Labelled photos from "dataset_ayam", an image-classification folder in tikakurniasari28/Deteksi_Penyakit_Ayam. The possible labels are: cocci, healthy, ncd, salmo.

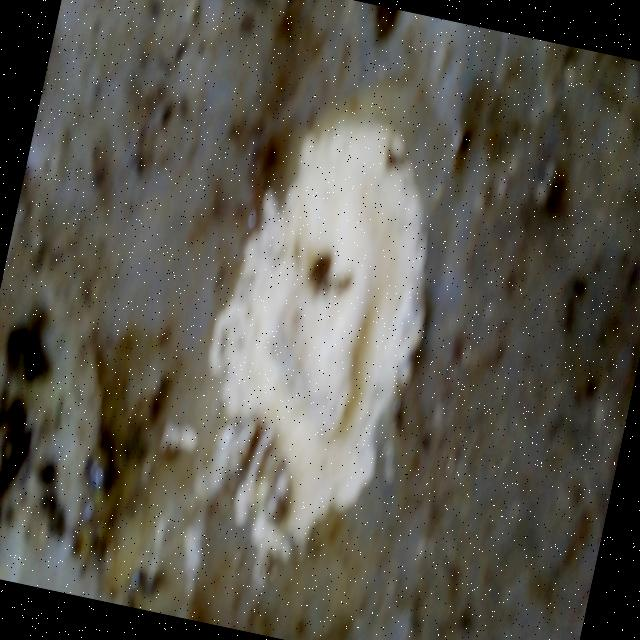
Label: salmo

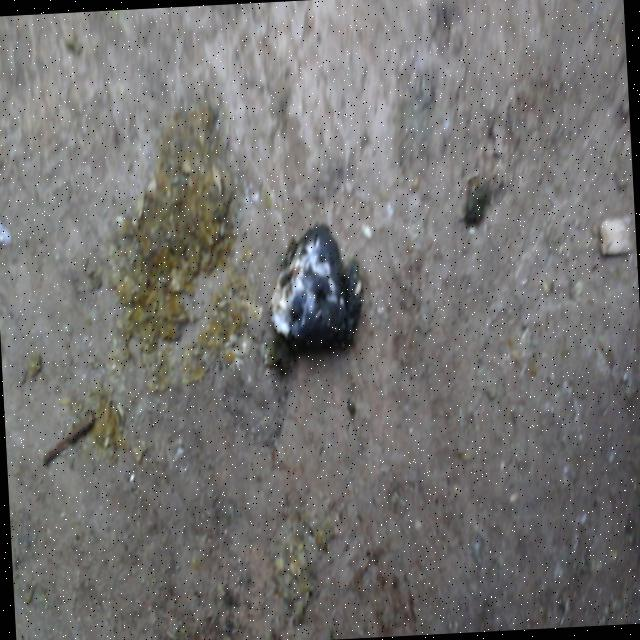
Label: healthy

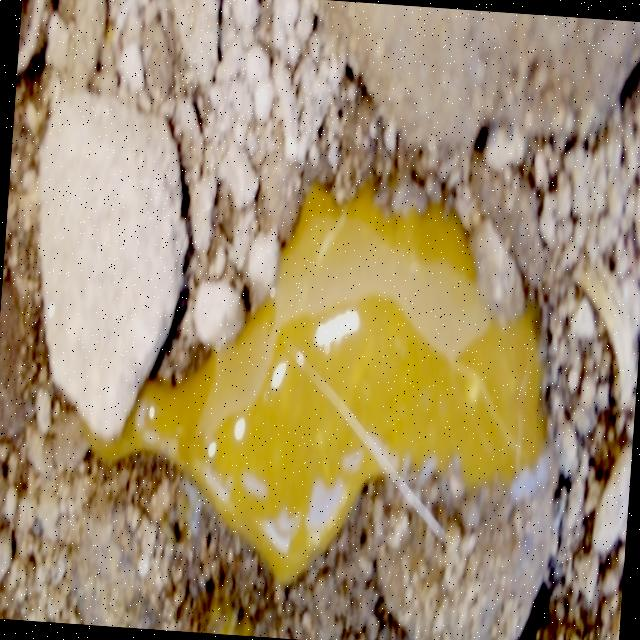
Label: cocci

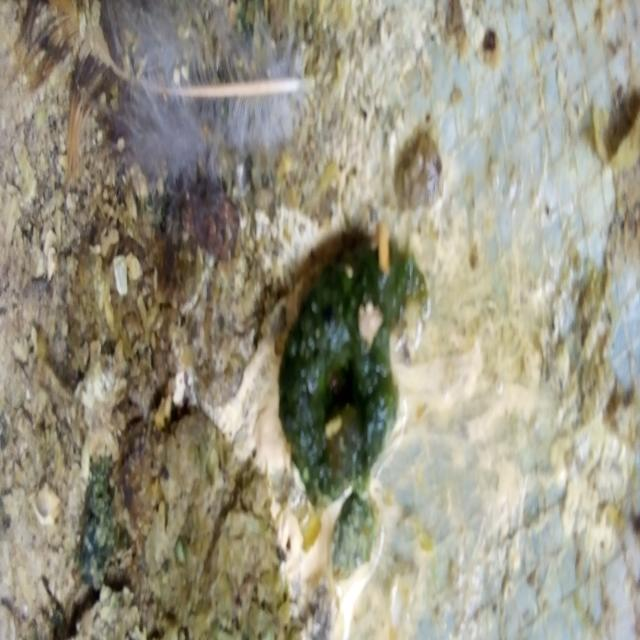
Label: ncd

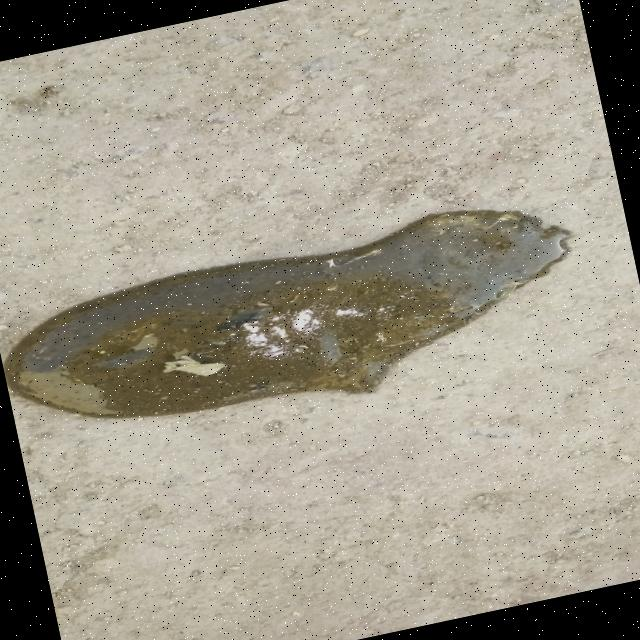
Label: cocci

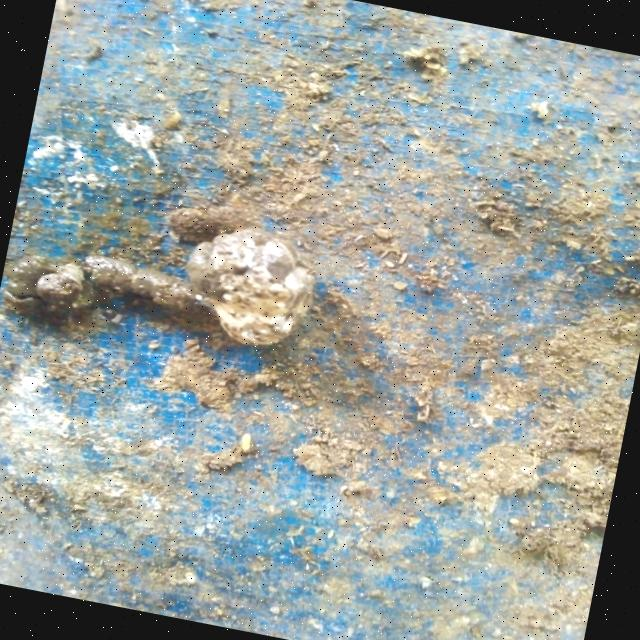
Label: salmo
